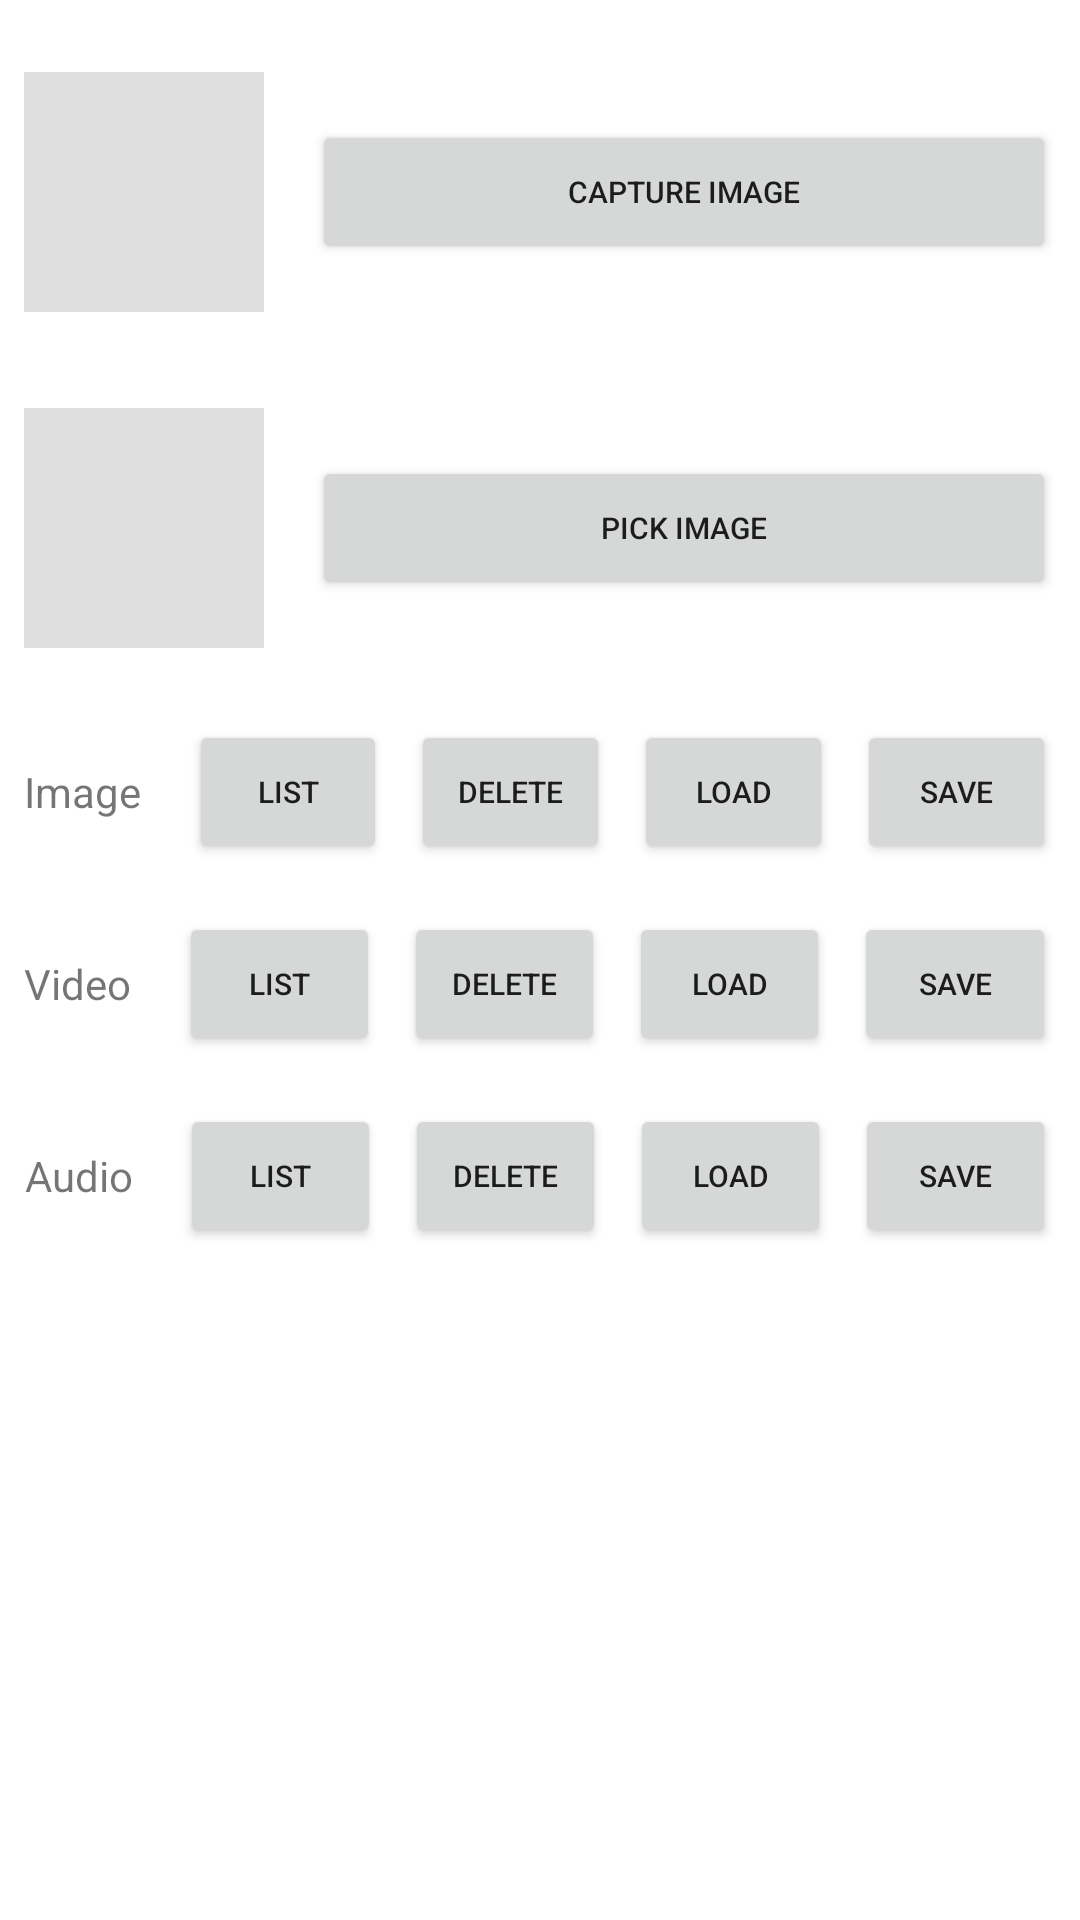

Write the Android layout XML for this screen, with the resource values it uses.
<!-- AndroidManifest.xml: application theme Theme.ScopedStorage -->
<!-- res/layout/fragment_media_store.xml -->
<?xml version="1.0" encoding="utf-8"?>

<ScrollView xmlns:android="http://schemas.android.com/apk/res/android"
    android:layout_width="match_parent"
    android:layout_height="match_parent"
    android:fillViewport="true"
    android:orientation="vertical">

    <LinearLayout
        android:layout_width="match_parent"
        android:layout_height="wrap_content"
        android:orientation="vertical">

        <LinearLayout
            android:layout_width="match_parent"
            android:layout_height="wrap_content"
            android:layout_marginTop="16dp"
            android:layout_marginEnd="8dp"
            android:gravity="center_horizontal"
            android:orientation="horizontal">

            <ImageView
                android:id="@+id/imageCapture"
                android:layout_width="80dp"
                android:layout_height="80dp"
                android:layout_margin="8dp"
                android:background="@color/gray"
                android:scaleType="fitXY" />

            <Button
                android:id="@+id/BtnImageCapture"
                android:layout_width="0dp"
                android:layout_height="wrap_content"
                android:layout_gravity="center_vertical"
                android:layout_marginStart="8dp"
                android:layout_weight="1"
                android:text="Capture Image"
                android:textSize="10sp" />

        </LinearLayout>


        <LinearLayout
            android:layout_width="match_parent"
            android:layout_height="wrap_content"
            android:layout_marginTop="16dp"
            android:layout_marginEnd="8dp"
            android:gravity="center_horizontal"
            android:orientation="horizontal">

            <ImageView
                android:background="@color/gray"
                android:scaleType="fitXY"
                android:id="@+id/imagePick"
                android:layout_width="80dp"
                android:layout_height="80dp"
                android:layout_margin="8dp" />

            <Button
                android:id="@+id/BtnPickImage"
                android:layout_width="0dp"
                android:layout_height="wrap_content"
                android:layout_gravity="center_vertical"
                android:layout_marginStart="8dp"
                android:layout_weight="1"
                android:text="Pick Image"
                android:textSize="10sp" />

        </LinearLayout>


        <LinearLayout
            android:layout_marginTop="16dp"
            android:layout_width="match_parent"
            android:layout_height="wrap_content"
            android:gravity="center_horizontal"
            android:orientation="horizontal">

            <TextView
                android:gravity="center"
                android:layout_width="wrap_content"
                android:id="@+id/image"
                android:layout_height="wrap_content"
                android:layout_margin="8dp"
                android:textSize="14sp"
                android:layout_gravity="center"
                android:text="Image" />

            <Button
                android:id="@+id/BtnGetListImage"
                android:layout_width="0dp"
                android:layout_height="wrap_content"
                android:layout_gravity="center_vertical"
                android:layout_marginStart="8dp"
                android:layout_weight="1"
                android:text="List"
                android:textSize="10sp" />

            <Button
                android:id="@+id/BtnDeleteImage"
                android:layout_width="0dp"
                android:layout_height="wrap_content"
                android:layout_gravity="center_vertical"
                android:layout_marginStart="8dp"
                android:layout_weight="1"
                android:text="Delete"
                android:textSize="10sp" />

            <Button
                android:layout_marginStart="8dp"
                android:layout_weight="1"
                android:id="@+id/BtnReadImage"
                android:layout_width="0dp"
                android:text="Load"
                android:layout_height="wrap_content"
                android:layout_gravity="center_vertical"
                android:textSize="10sp" />

            <Button
                android:layout_marginStart="8dp"
                android:layout_marginEnd="8dp"
                android:layout_weight="1"
                android:id="@+id/BtnSaveImage"
                android:layout_width="0dp"
                android:text="Save"
                android:layout_height="wrap_content"
                android:layout_gravity="center_vertical"
                android:textSize="10sp" />


        </LinearLayout>

        <LinearLayout
            android:layout_marginTop="16dp"
            android:layout_width="match_parent"
            android:layout_height="wrap_content"
            android:gravity="center_horizontal"
            android:orientation="horizontal">

            <TextView
                android:gravity="center"
                android:layout_width="wrap_content"
                android:id="@+id/video"
                android:layout_height="wrap_content"
                android:layout_margin="8dp"
                android:textSize="14sp"
                android:layout_gravity="center"
                android:text="Video" />

            <Button
                android:id="@+id/BtnGetListVideo"
                android:layout_width="0dp"
                android:layout_height="wrap_content"
                android:layout_gravity="center_vertical"
                android:layout_marginStart="8dp"
                android:layout_weight="1"
                android:text="List"
                android:textSize="10sp" />

            <Button
                android:id="@+id/BtnDeleteVideo"
                android:layout_weight="1"
                android:layout_marginStart="8dp"
                android:text="Delete"
                android:layout_width="0dp"
                android:layout_height="wrap_content"
                android:layout_gravity="center_vertical"
                android:textSize="10sp" />

            <Button
                android:id="@+id/BtnReadVideo"
                android:layout_weight="1"
                android:layout_width="0dp"
                android:layout_height="wrap_content"
                android:layout_gravity="center_vertical"
                android:layout_marginStart="8dp"
                android:text="Load"
                android:textSize="10sp" />

            <Button
                android:id="@+id/BtnSaveVideo"
                android:layout_marginStart="8dp"
                android:layout_marginEnd="8dp"
                android:layout_weight="1"
                android:layout_width="0dp"
                android:text="Save"
                android:layout_height="wrap_content"
                android:layout_gravity="center_vertical"
                android:textSize="10sp" />


        </LinearLayout>

        <LinearLayout
            android:layout_width="match_parent"
            android:layout_height="wrap_content"
            android:layout_marginTop="16dp"
            android:gravity="center_horizontal"
            android:orientation="horizontal">

            <TextView
                android:id="@+id/audio"
                android:layout_width="wrap_content"
                android:layout_height="wrap_content"
                android:layout_gravity="center"
                android:layout_margin="8dp"
                android:gravity="center"
                android:text="Audio"
                android:textSize="14sp" />

            <Button
                android:id="@+id/BtnGetListAudio"
                android:layout_width="0dp"
                android:layout_height="wrap_content"
                android:layout_gravity="center_vertical"
                android:layout_marginStart="8dp"
                android:layout_weight="1"
                android:text="List"
                android:textSize="10sp" />

            <Button
                android:id="@+id/BtnDeleteAudio"
                android:layout_width="0dp"
                android:layout_height="wrap_content"
                android:layout_gravity="center_vertical"
                android:layout_marginStart="8dp"
                android:text="Delete"
                android:layout_weight="1"
                android:textSize="10sp" />

            <Button
                android:id="@+id/BtnReadAudio"
                android:layout_width="0dp"
                android:layout_marginStart="8dp"
                android:layout_height="wrap_content"
                android:layout_gravity="center_vertical"
                android:text="Load"
                android:layout_weight="1"
                android:textSize="10sp" />

            <Button
                android:id="@+id/BtnSaveAudio"
                android:layout_width="0dp"
                android:layout_marginStart="8dp"
                android:layout_height="wrap_content"
                android:layout_gravity="center_vertical"
                android:layout_marginEnd="8dp"
                android:layout_weight="1"
                android:text="Save"
                android:textSize="10sp" />


        </LinearLayout>

        <androidx.recyclerview.widget.RecyclerView
            android:layout_margin="16dp"
            android:id="@+id/rvList"
            android:layout_width="match_parent"
            android:layout_height="wrap_content" />

    </LinearLayout>



</ScrollView>
<!-- resources referenced by this layout -->
<resources>
  <color name="gray">#E0DFDF</color>
  <style name="Theme.ScopedStorage" parent="Theme.MaterialComponents.DayNight.DarkActionBar">
          
          <item name="colorPrimary">@color/purple_500</item>
          <item name="colorPrimaryVariant">@color/purple_700</item>
          <item name="colorOnPrimary">@color/white</item>
          
          <item name="colorSecondary">@color/teal_200</item>
          <item name="colorSecondaryVariant">@color/teal_700</item>
          <item name="colorOnSecondary">@color/black</item>
          
          <item name="android:statusBarColor" tools:targetApi="l">?attr/colorPrimaryVariant</item>
          
      </style>
  <color name="purple_500">#FF6200EE</color>
  <color name="purple_700">#FF3700B3</color>
  <color name="white">#FFFFFFFF</color>
  <color name="teal_200">#FF03DAC5</color>
  <color name="teal_700">#FF018786</color>
  <color name="black">#FF000000</color>
</resources>
